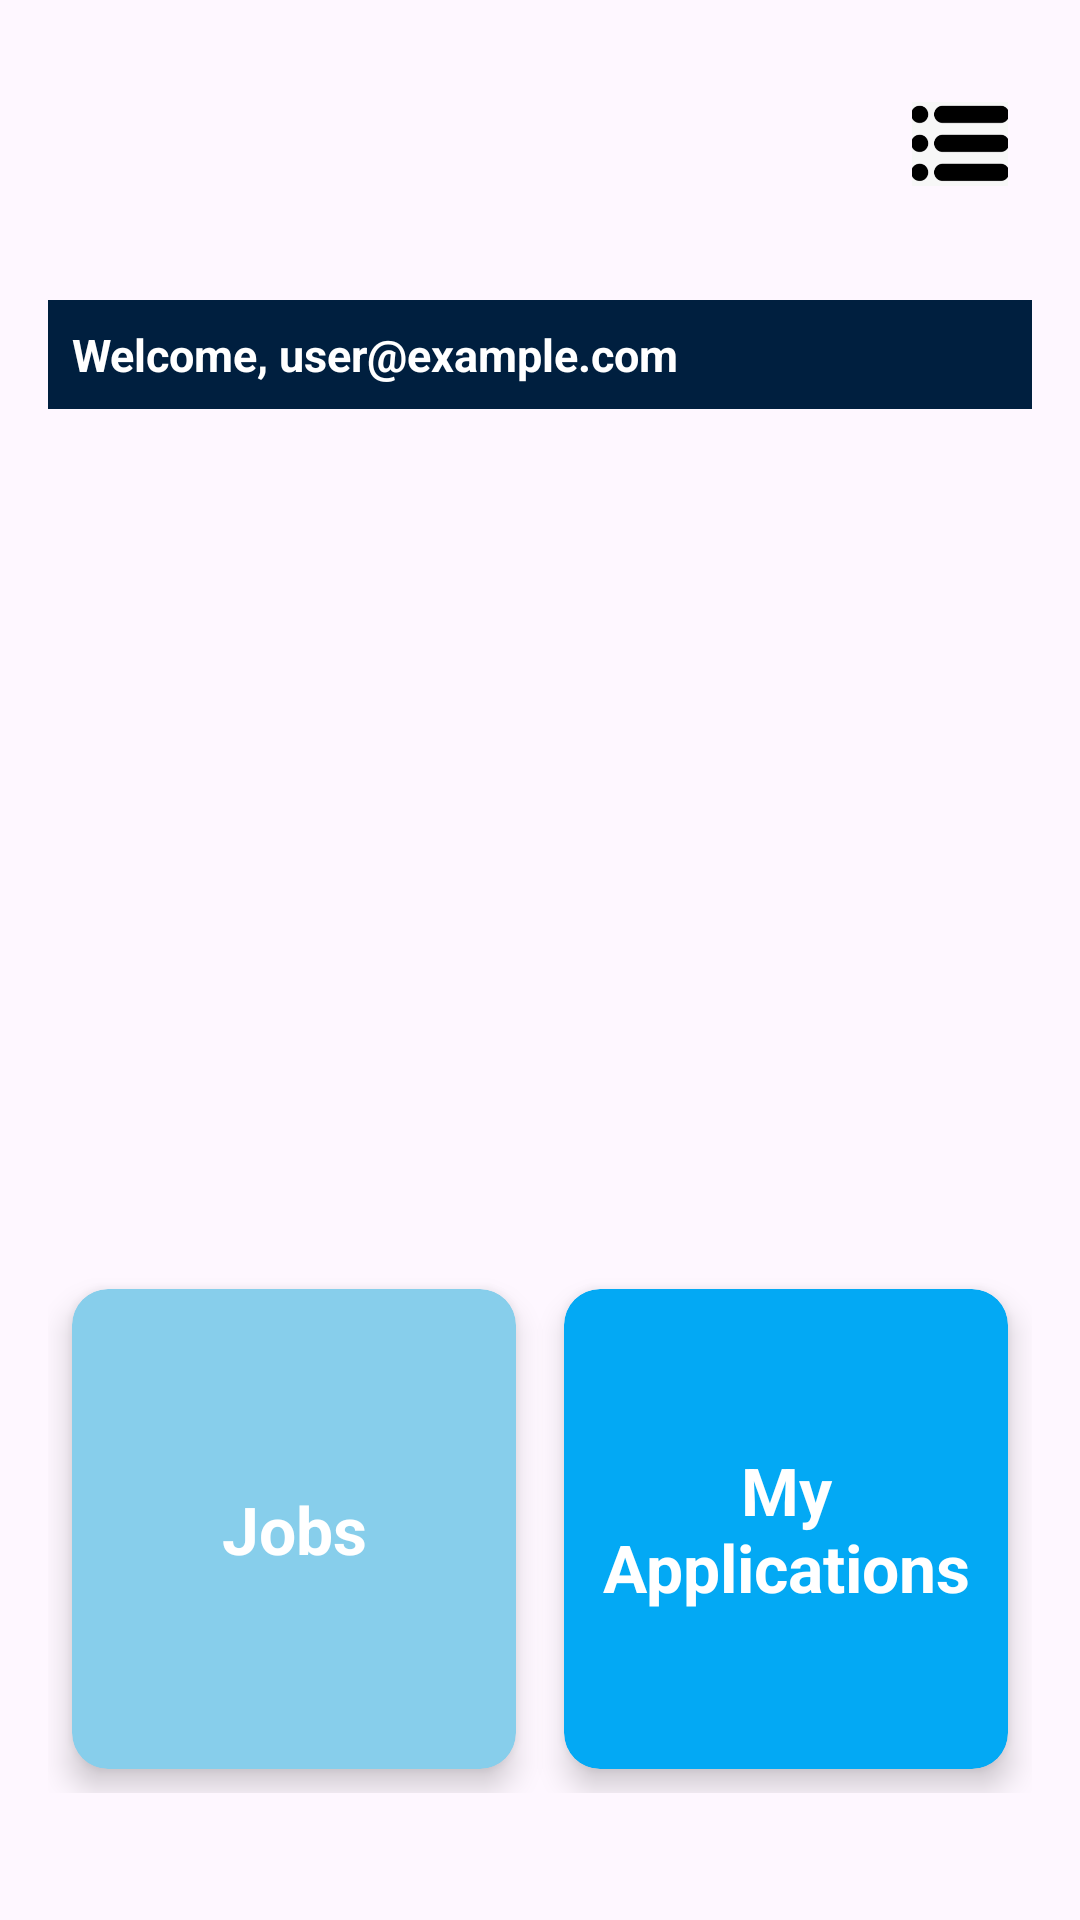

Write the Android layout XML for this screen, with the resource values it uses.
<!-- AndroidManifest.xml: application theme Theme.HubJob -->
<!-- res/layout/activity_job_seeker_dashboard.xml -->
<?xml version="1.0" encoding="utf-8"?>
<androidx.constraintlayout.widget.ConstraintLayout xmlns:android="http://schemas.android.com/apk/res/android"
    xmlns:app="http://schemas.android.com/apk/res-auto"
    xmlns:tools="http://schemas.android.com/tools"
    android:id="@+id/main"
    android:layout_width="match_parent"
    android:layout_height="match_parent"
    android:padding="16dp"
    android:background="@drawable/job_hub_logo"
    tools:context=".JobSeekerDashboardActivity">

    <ImageView
        android:id="@+id/menuIcon"
        android:layout_width="32dp"
        android:layout_height="32dp"
        android:layout_marginTop="16dp"
        android:layout_marginEnd="8dp"
        android:src="@drawable/menu_icon"
        android:contentDescription="Menu Icon"
        android:clickable="true"
        android:focusable="true"
        app:layout_constraintTop_toTopOf="parent"
        app:layout_constraintEnd_toEndOf="parent" />
    
    <TextView
        android:id="@+id/welcomeText"
        android:layout_width="0dp"
        android:layout_height="wrap_content"
        android:layout_marginTop="84dp"
        android:background="@color/navy_blue"
        android:padding="8dp"
        android:text="Welcome, user@example.com"
        android:textColor="@color/white"
        android:textSize="15sp"
        android:textStyle="bold"
        app:layout_constraintEnd_toEndOf="parent"
        app:layout_constraintStart_toStartOf="parent"
        app:layout_constraintTop_toTopOf="parent" />

    
    <LinearLayout
        android:id="@+id/cardContainer"
        android:layout_width="0dp"
        android:layout_height="wrap_content"
        android:layout_marginTop="32dp"
        android:gravity="center"
        android:orientation="horizontal"
        android:weightSum="2"
        app:layout_constraintBottom_toBottomOf="parent"
        app:layout_constraintEnd_toEndOf="parent"
        app:layout_constraintStart_toStartOf="parent"
        app:layout_constraintTop_toBottomOf="@id/welcomeText"
        app:layout_constraintVertical_bias="0.906">

        
        <androidx.cardview.widget.CardView
            android:id="@+id/cardJobs"
            android:layout_width="0dp"
            android:layout_height="160dp"
            android:layout_margin="8dp"
            android:layout_weight="1"
            app:cardBackgroundColor="@color/sky_blue"
            app:cardCornerRadius="12dp"
            app:cardElevation="6dp">

            <TextView
                android:layout_width="match_parent"
                android:layout_height="match_parent"
                android:gravity="center"
                android:text="Jobs"
                android:textColor="@color/white"
                android:textSize="22sp"
                android:textStyle="bold" />
        </androidx.cardview.widget.CardView>

        
        <androidx.cardview.widget.CardView
            android:id="@+id/cardApplications"
            android:layout_width="0dp"
            android:layout_height="160dp"
            android:layout_margin="8dp"
            android:layout_weight="1"
            app:cardBackgroundColor="@color/light_blue"
            app:cardCornerRadius="12dp"
            app:cardElevation="6dp">

            <TextView
                android:layout_width="match_parent"
                android:layout_height="match_parent"
                android:gravity="center"
                android:text="My Applications"
                android:textColor="@color/white"
                android:textSize="22sp"
                android:textStyle="bold" />
        </androidx.cardview.widget.CardView>
    </LinearLayout>
</androidx.constraintlayout.widget.ConstraintLayout>
<!-- resources referenced by this layout -->
<resources>
  <color name="light_blue">#FF03A9F4</color>
  <color name="navy_blue">#FF001F3F</color>
  <color name="sky_blue">#FF87CEEB</color>
  <color name="white">#FFFFFFFF</color>
  <!-- drawable menu_icon: png bitmap (drawable, 12257 bytes) -->
  <style name="Theme.HubJob" parent="Base.Theme.HubJob" />
  <style name="Base.Theme.HubJob" parent="Theme.Material3.DayNight.NoActionBar">
          
          
      </style>
</resources>
